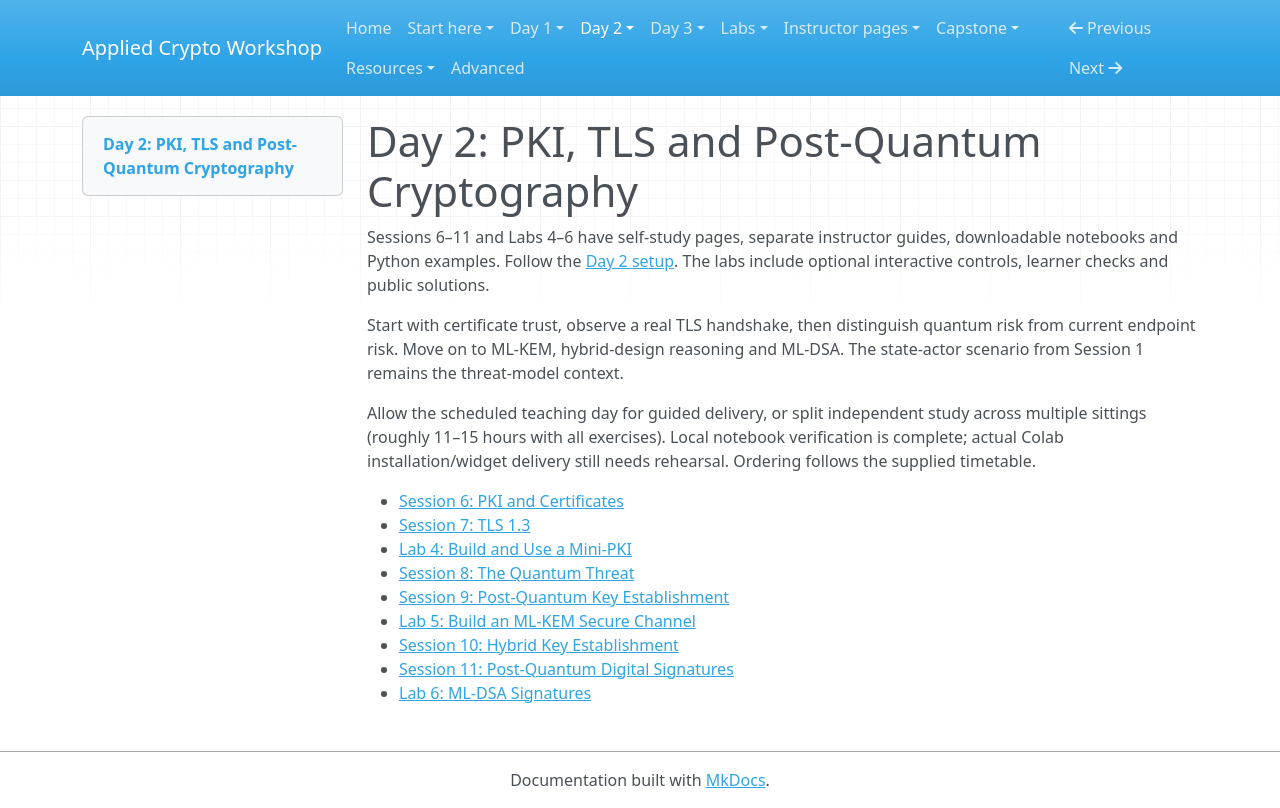

repository: hamdanabdellatef/applied-cryptography-pqc-workshop · page: day-2/index.html · generator: mkdocs

# Day 2: PKI, TLS and Post-Quantum Cryptography

Sessions 6–11 and Labs 4–6 have self-study pages, separate instructor guides, downloadable notebooks and Python examples. Follow the [Day 2 setup](../getting-started/day-2-setup.md). The labs include optional interactive controls, learner checks and public solutions.

Start with certificate trust, observe a real TLS handshake, then distinguish quantum risk from current endpoint risk. Move on to ML-KEM, hybrid-design reasoning and ML-DSA. The state-actor scenario from Session 1 remains the threat-model context.

Allow the scheduled teaching day for guided delivery, or split independent study across multiple sittings (roughly 11–15 hours with all exercises). Local notebook verification is complete; actual Colab installation/widget delivery still needs rehearsal. Ordering follows the supplied timetable.

- [Session 6: PKI and Certificates](06-pki-certificates.md)
- [Session 7: TLS 1.3](07-tls.md)
- [Lab 4: Build and Use a Mini-PKI](../labs/lab-04-mini-pki.md)
- [Session 8: The Quantum Threat](08-quantum-threat.md)
- [Session 9: Post-Quantum Key Establishment](09-ml-kem.md)
- [Lab 5: Build an ML-KEM Secure Channel](../labs/lab-05-pqc-channel.md)
- [Session 10: Hybrid Key Establishment](10-hybrid-key-establishment.md)
- [Session 11: Post-Quantum Digital Signatures](11-ml-dsa.md)
- [Lab 6: ML-DSA Signatures](../labs/lab-06-pqc-signatures.md)
